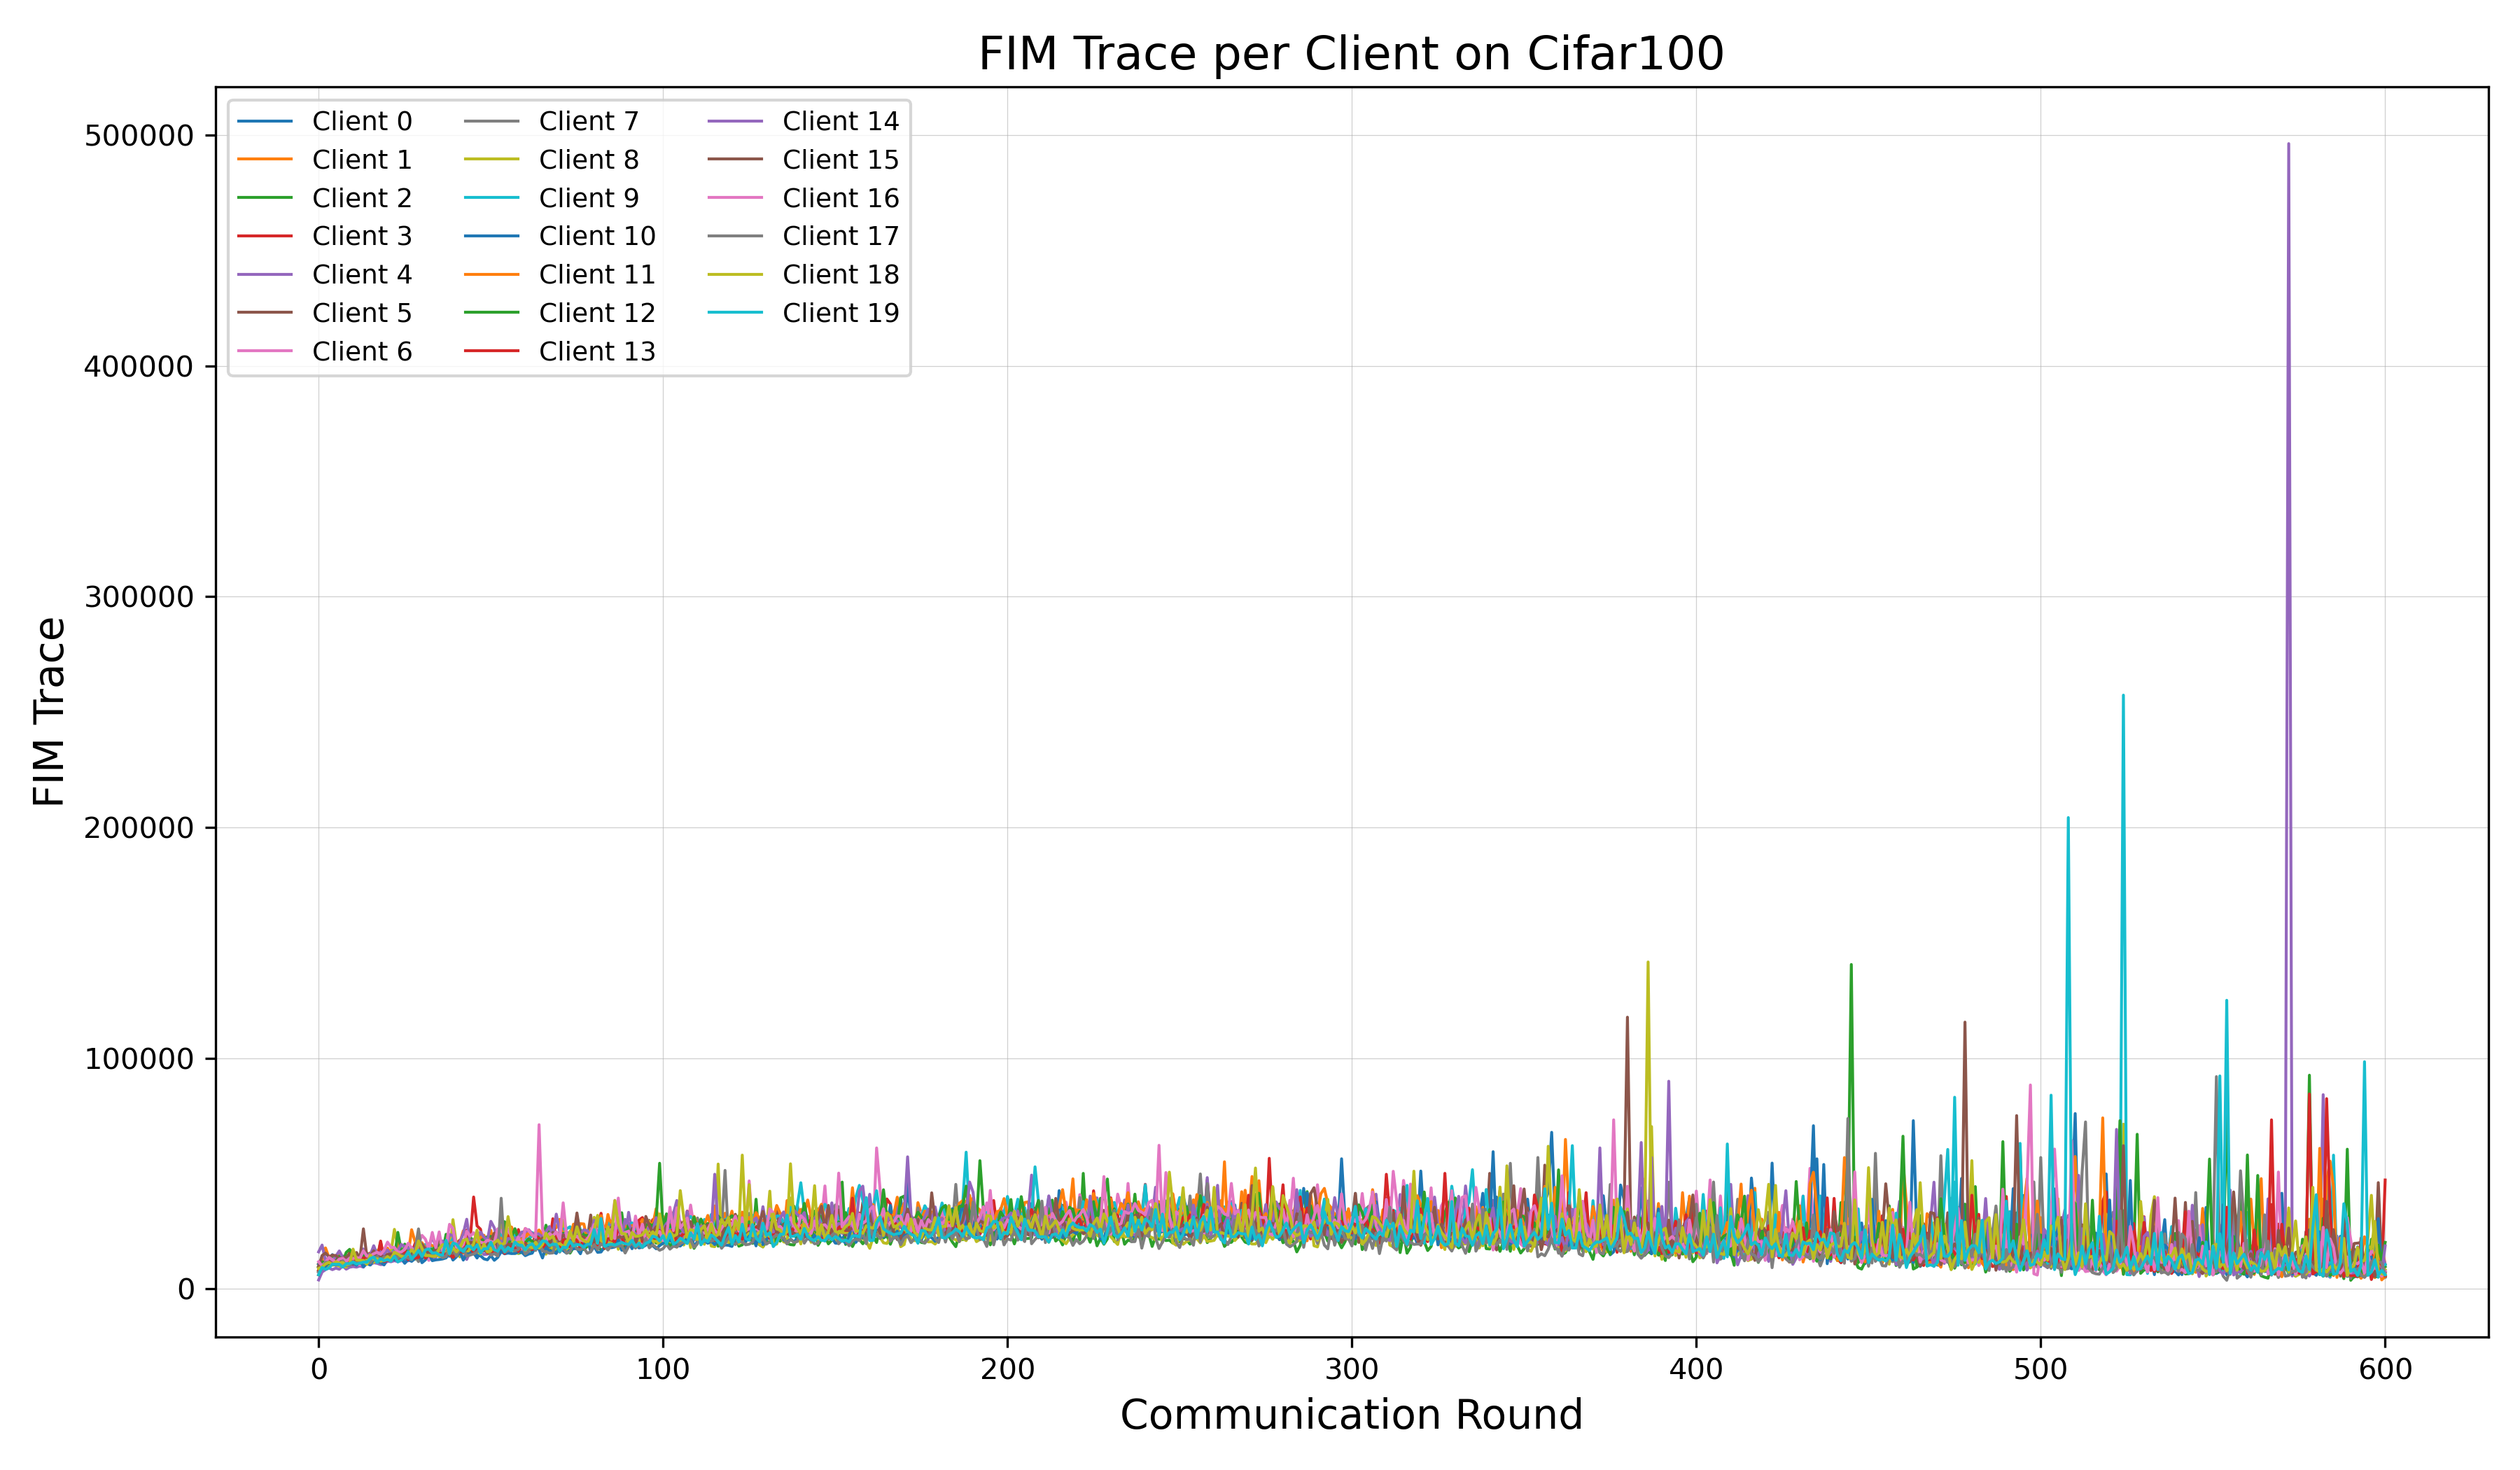

Source data for this figure (header and first rows):
Client_ID, Round_0, Round_1, Round_2, Round_3, Round_4, Round_5, Round_6, Round_7, Round_8, Round_9, Round_10, Round_11, Round_12, Round_13, Round_14, Round_15, Round_16, Round_17, Round_18, Round_19, Round_20, Round_21, Round_22
0, 7600, 11390, 9830, 11069, 14902, 10232, 10868, 10787, 12028, 10446, 12214, 12802, 10606, 10861, 11145, 11659, 14854, 12489, 12064, 12811, 12895, 12714, 13699
1, 10967, 9791, 12093, 13622, 11615, 12568, 13594, 11959, 11423, 12763, 13429, 12228, 10506, 14894, 13099, 13890, 15967, 12948, 12592, 13112, 12933, 13825, 15570
2, 7739, 8688, 10221, 10465, 10929, 11244, 13845, 14263, 12533, 11986, 11394, 11283, 11342, 14823, 11972, 10565, 13657, 12254, 12669, 13788, 13138, 15179, 17724
3, 7492, 10869, 12309, 11565, 12118, 12520, 13510, 12213, 12873, 15683, 14699, 13983, 13620, 12633, 13217, 14634, 12013, 13228, 20787, 12926, 12581, 13608, 14988
4, 3925, 7382, 8395, 9120, 8406, 9047, 8584, 10054, 8611, 9444, 9726, 9486, 10017, 9463, 11524, 10565, 11390, 11127, 10600, 10701, 12110, 11810, 12283
5, 6126, 10526, 10212, 10157, 10864, 10594, 11424, 11336, 12403, 11277, 10716, 11330, 11397, 12796, 13644, 12033, 12293, 14504, 14361, 13716, 12435, 13612, 16285
6, 8985, 9660, 10701, 11527, 11055, 11166, 12883, 10612, 12039, 11474, 11318, 11011, 10495, 11372, 11398, 13414, 12388, 13944, 12119, 14574, 12402, 14120, 12918
7, 10779, 11098, 10861, 10452, 10882, 11246, 10754, 11365, 10418, 12416, 11428, 10758, 12093, 11756, 12844, 12266, 12448, 12284, 11294, 12239, 13714, 13637, 14211
8, 8898, 9079, 9925, 10426, 10316, 10455, 9945, 10028, 9510, 11350, 12292, 12972, 11254, 13469, 12291, 12459, 11503, 16755, 11587, 14537, 15074, 15635, 25849
9, 9621, 10646, 10800, 12049, 11692, 12098, 12397, 12166, 12557, 14467, 12823, 13367, 13506, 14303, 14586, 14733, 14642, 14931, 14265, 14183, 13893, 15294, 16893
10, 10672, 9277, 9828, 11534, 10727, 11498, 11770, 11488, 10690, 10323, 11398, 10294, 12476, 9682, 11016, 10398, 13002, 12033, 11528, 10458, 13477, 15644, 12642
11, 9917, 12229, 17815, 13599, 13599, 13488, 15625, 12675, 12771, 14702, 12679, 13750, 13965, 14026, 14688, 15575, 14882, 14595, 14452, 14292, 17748, 15255, 16283
12, 9596, 11844, 11316, 11031, 13396, 13377, 14215, 11653, 15848, 17200, 14081, 13498, 13771, 14116, 15611, 13942, 15538, 15759, 15391, 14393, 14678, 14571, 13304
13, 8148, 10347, 10699, 12101, 11976, 12179, 11297, 12115, 12487, 11528, 14728, 11721, 13154, 13370, 13913, 15596, 14124, 13240, 20295, 11907, 12446, 12227, 13457
14, 16095, 19049, 12257, 13838, 12339, 14236, 16497, 13724, 13331, 13659, 15614, 13509, 13718, 17377, 15137, 14816, 18765, 14835, 16048, 15183, 16937, 14719, 16403
15, 9618, 14524, 15575, 13982, 14679, 14473, 13319, 13495, 13768, 15147, 13868, 15843, 13251, 26076, 14121, 14177, 16580, 13366, 14474, 13572, 14974, 15212, 15119
16, 11840, 10071, 11598, 13674, 12775, 11419, 12957, 13359, 11953, 13319, 13231, 13681, 13364, 16561, 14247, 14429, 15286, 15942, 15022, 16807, 20331, 18066, 18039
17, 7371, 9074, 11540, 11598, 10653, 10450, 10566, 12202, 10134, 10265, 11914, 11175, 11589, 12404, 11551, 11330, 13353, 14125, 11821, 13922, 13787, 13213, 14801
18, 8922, 9604, 10833, 11578, 10701, 11777, 11326, 11508, 10488, 10973, 17296, 12564, 12502, 12332, 10681, 14719, 12924, 13136, 12225, 12289, 14082, 12897, 15899
19, 6209, 9319, 8526, 9126, 10782, 10690, 10749, 9489, 10991, 11036, 11682, 10824, 11188, 11654, 11617, 13206, 13880, 11519, 13152, 12282, 12771, 12101, 14166
